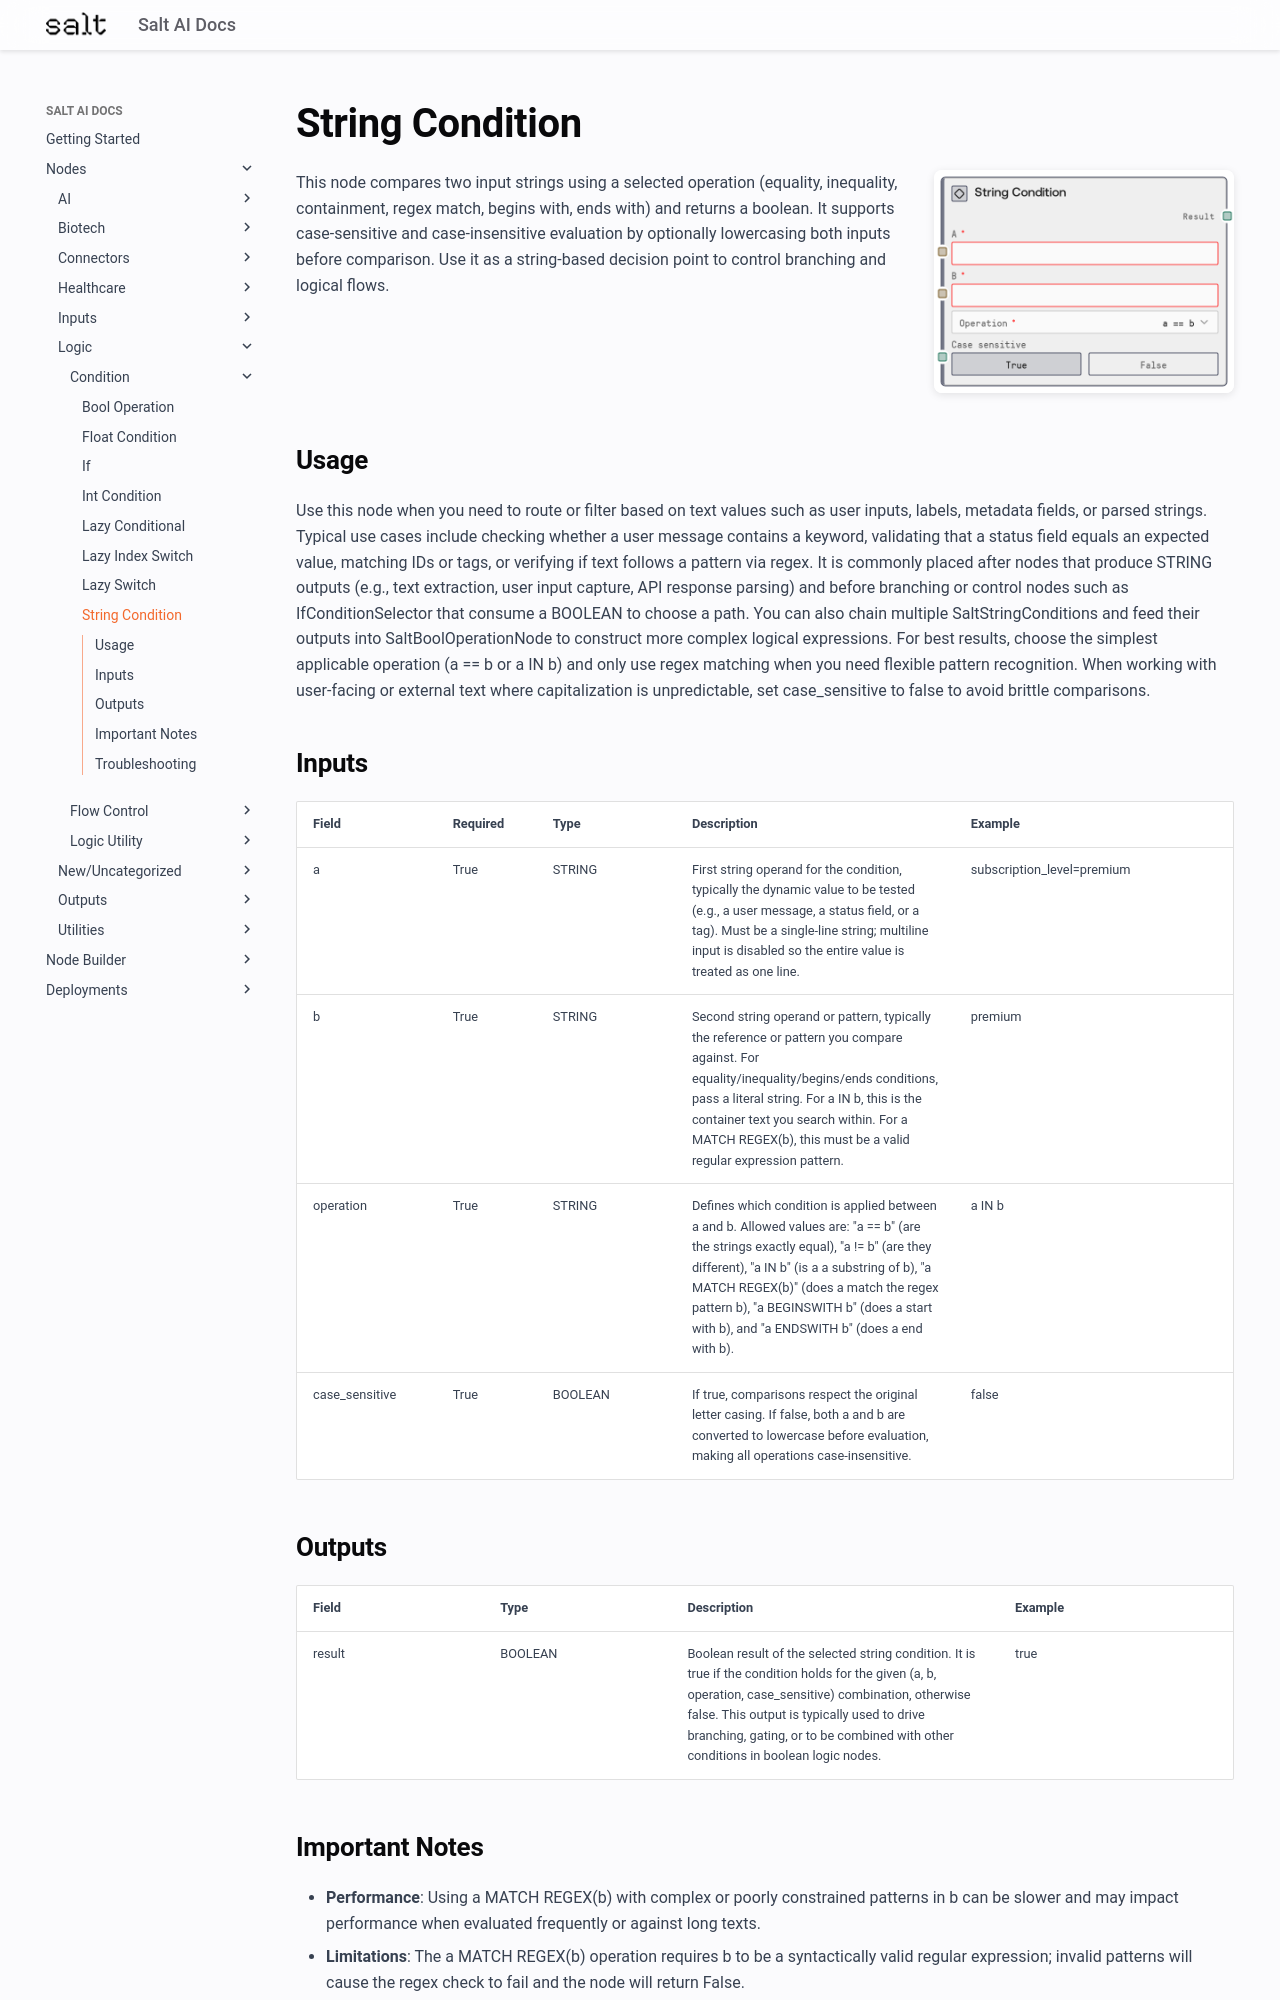

repository: get-salt-AI/SaltAI-Web-Docs · page: nodes/md/logic/condition/saltstringconditions/index.html · generator: mkdocs

# String Condition

<div style="display: flex; gap: 20px; align-items: flex-start; margin-bottom: 20px;">
<div style="flex: 1; min-width: 0;">

This node compares two input strings using a selected operation (equality, inequality, containment, regex match, begins with, ends with) and returns a boolean. It supports case-sensitive and case-insensitive evaluation by optionally lowercasing both inputs before comparison. Use it as a string-based decision point to control branching and logical flows.

</div>
<div style="flex: 0 0 300px;"><img src="../../../../images/previews/logic/condition/saltstringconditions.png" alt="Preview" style="width: 100%; border-radius: 8px; box-shadow: 0 2px 8px rgba(0,0,0,0.1);" /></div>
</div>

## Usage

Use this node when you need to route or filter based on text values such as user inputs, labels, metadata fields, or parsed strings. Typical use cases include checking whether a user message contains a keyword, validating that a status field equals an expected value, matching IDs or tags, or verifying if text follows a pattern via regex. It is commonly placed after nodes that produce STRING outputs (e.g., text extraction, user input capture, API response parsing) and before branching or control nodes such as IfConditionSelector that consume a BOOLEAN to choose a path. You can also chain multiple SaltStringConditions and feed their outputs into SaltBoolOperationNode to construct more complex logical expressions. For best results, choose the simplest applicable operation (a == b or a IN b) and only use regex matching when you need flexible pattern recognition. When working with user-facing or external text where capitalization is unpredictable, set case_sensitive to false to avoid brittle comparisons.

## Inputs

<div style="overflow-x: auto;">
<table style="table-layout: fixed; width: 100%;">
<colgroup>
<col style="width: 15%;">
<col style="width: 10%;">
<col style="width: 15%;">
<col style="width: 30%;">
<col style="width: 30%;">
</colgroup>
<thead><tr><th>Field</th><th>Required</th><th>Type</th><th>Description</th><th>Example</th></tr></thead>
<tbody>
<tr><td style="word-wrap: break-word;">a</td><td>True</td><td style="word-wrap: break-word;">STRING</td><td style="word-wrap: break-word;">First string operand for the condition, typically the dynamic value to be tested (e.g., a user message, a status field, or a tag). Must be a single-line string; multiline input is disabled so the entire value is treated as one line.</td><td style="word-wrap: break-word;">subscription_level=premium</td></tr>
<tr><td style="word-wrap: break-word;">b</td><td>True</td><td style="word-wrap: break-word;">STRING</td><td style="word-wrap: break-word;">Second string operand or pattern, typically the reference or pattern you compare against. For equality/inequality/begins/ends conditions, pass a literal string. For a IN b, this is the container text you search within. For a MATCH REGEX(b), this must be a valid regular expression pattern.</td><td style="word-wrap: break-word;">premium</td></tr>
<tr><td style="word-wrap: break-word;">operation</td><td>True</td><td style="word-wrap: break-word;">STRING</td><td style="word-wrap: break-word;">Defines which condition is applied between a and b. Allowed values are: "a == b" (are the strings exactly equal), "a != b" (are they different), "a IN b" (is a a substring of b), "a MATCH REGEX(b)" (does a match the regex pattern b), "a BEGINSWITH b" (does a start with b), and "a ENDSWITH b" (does a end with b).</td><td style="word-wrap: break-word;">a IN b</td></tr>
<tr><td style="word-wrap: break-word;">case_sensitive</td><td>True</td><td style="word-wrap: break-word;">BOOLEAN</td><td style="word-wrap: break-word;">If true, comparisons respect the original letter casing. If false, both a and b are converted to lowercase before evaluation, making all operations case-insensitive.</td><td style="word-wrap: break-word;">false</td></tr>
</tbody>
</table>
</div>

## Outputs

<div style="overflow-x: auto;">
<table style="table-layout: fixed; width: 100%;">
<colgroup>
<col style="width: 20%;">
<col style="width: 20%;">
<col style="width: 35%;">
<col style="width: 25%;">
</colgroup>
<thead><tr><th>Field</th><th>Type</th><th>Description</th><th>Example</th></tr></thead>
<tbody>
<tr><td style="word-wrap: break-word;">result</td><td style="word-wrap: break-word;">BOOLEAN</td><td style="word-wrap: break-word;">Boolean result of the selected string condition. It is true if the condition holds for the given (a, b, operation, case_sensitive) combination, otherwise false. This output is typically used to drive branching, gating, or to be combined with other conditions in boolean logic nodes.</td><td style="word-wrap: break-word;">true</td></tr>
</tbody>
</table>
</div>
